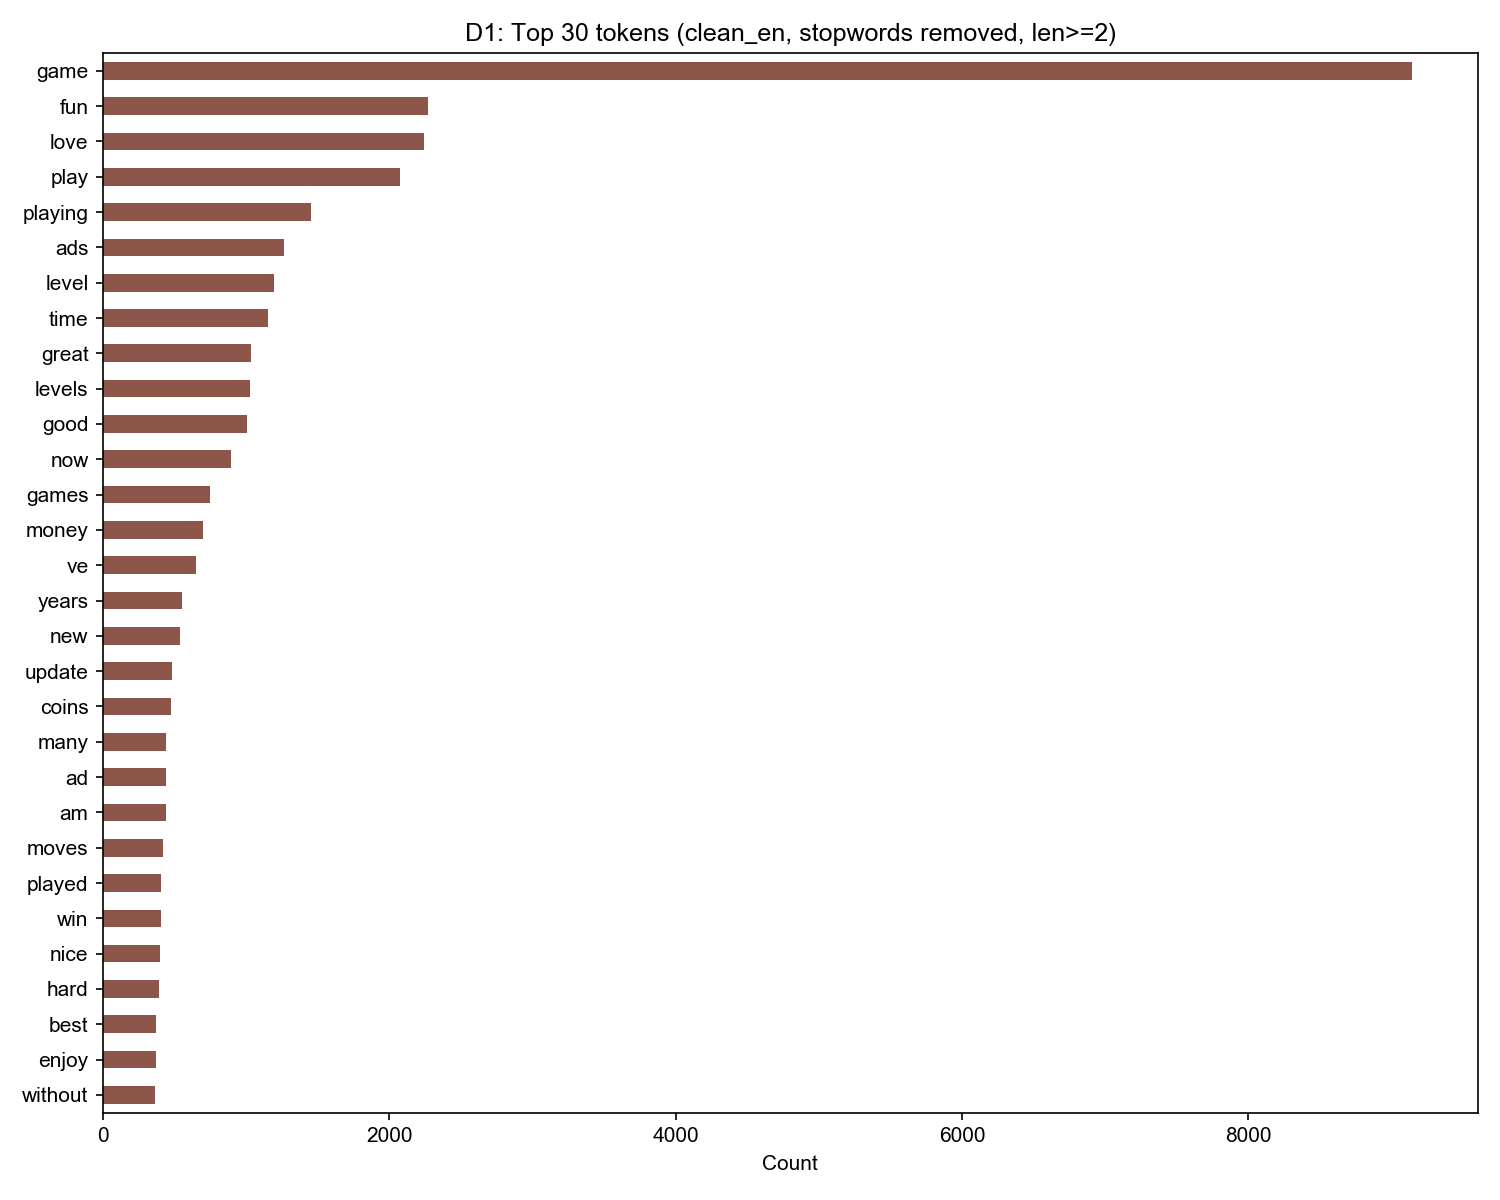

The data file committed next to this chart (first rows):
token, count
game, 9144
fun, 2268
love, 2241
play, 2072
playing, 1454
ads, 1265
level, 1196
time, 1153
great, 1036
levels, 1027
good, 1008
now, 897
games, 744
money, 701
ve, 652
years, 554
new, 538
update, 482
coins, 475
many, 439
ad, 439
am, 439
moves, 421
played, 407
win, 404
nice, 395
hard, 388
enjoy, 372
best, 372
without, 362
